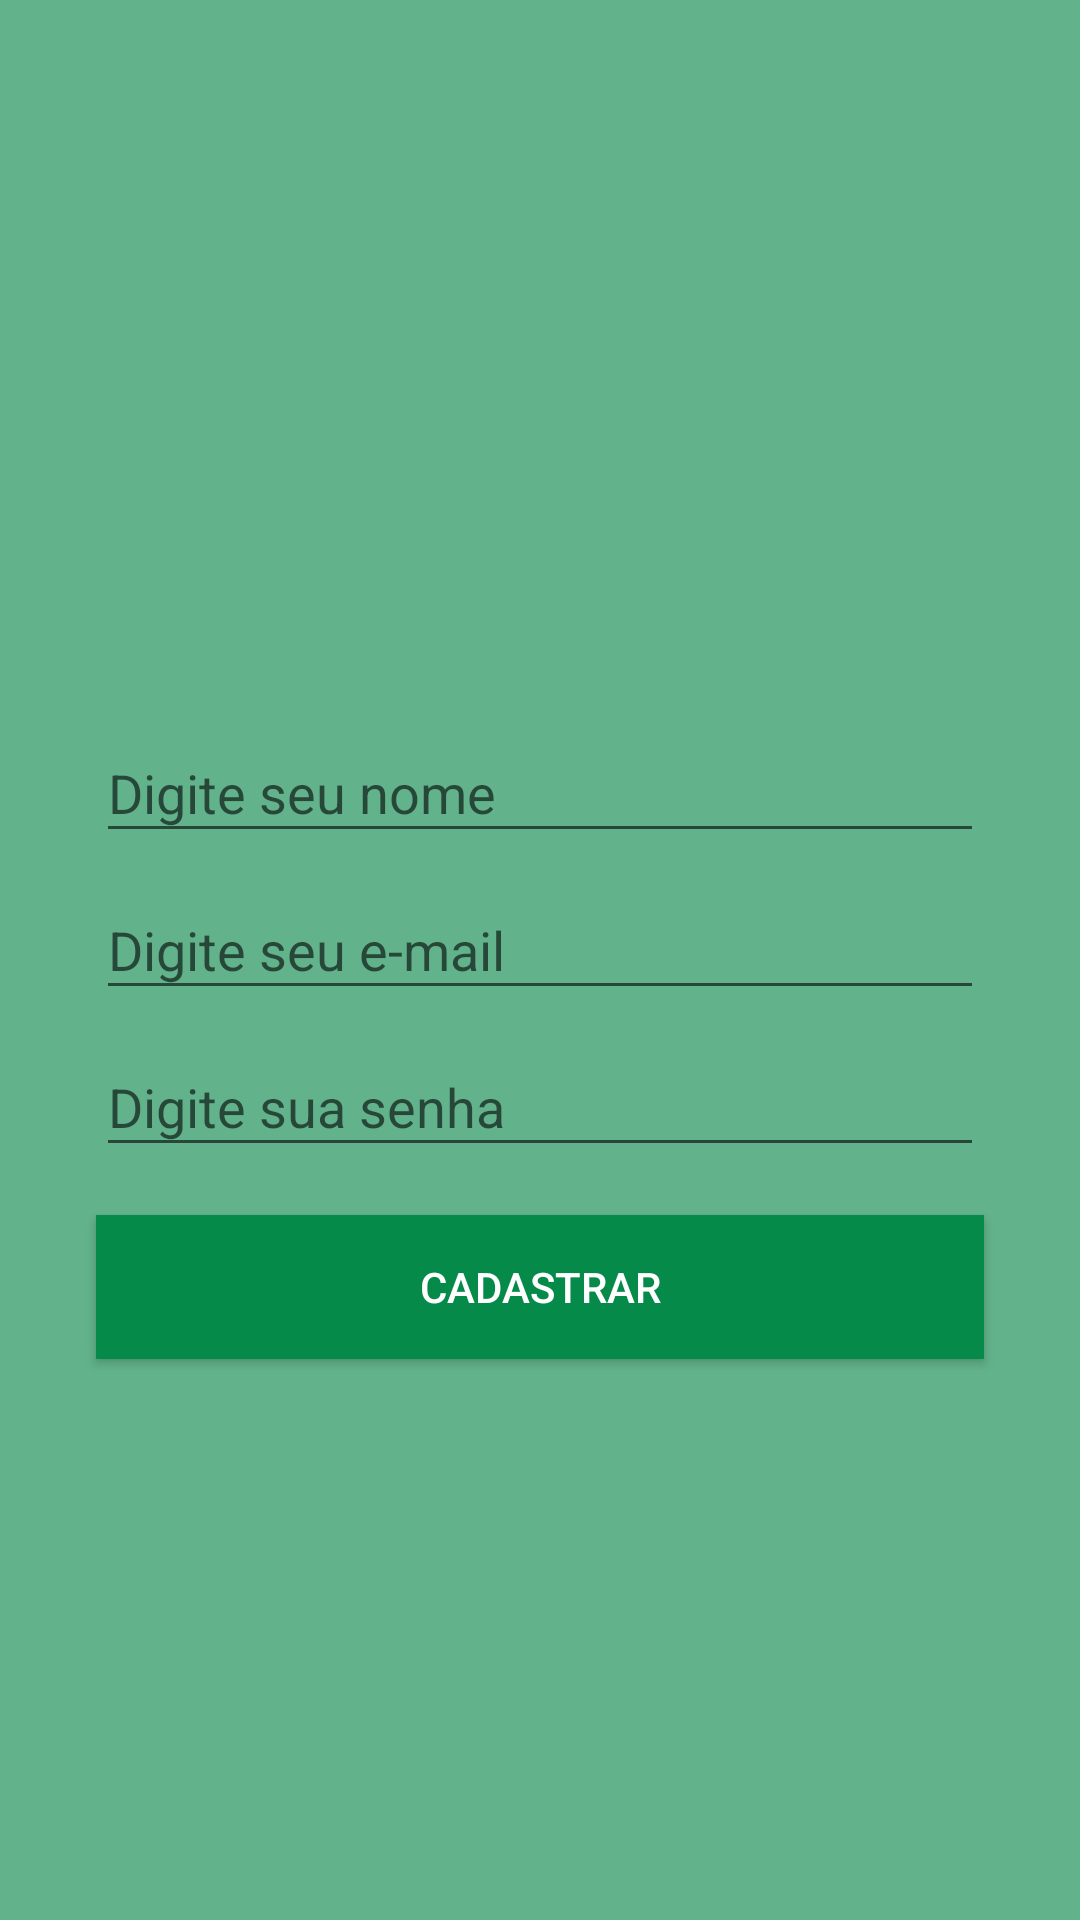

Here is an Android app screen rendered from its layout file. Give the layout XML and the strings, colors and styles it references.
<!-- AndroidManifest.xml: application theme AppTheme -->
<!-- res/layout/activity_cadastro.xml -->
<?xml version="1.0" encoding="utf-8"?>
<androidx.constraintlayout.widget.ConstraintLayout xmlns:android="http://schemas.android.com/apk/res/android"
    xmlns:app="http://schemas.android.com/apk/res-auto"
    xmlns:tools="http://schemas.android.com/tools"
    android:layout_width="match_parent"
    android:layout_height="match_parent"
    android:background="@color/colorPrimary"
    tools:context=".activities.CadastroActivity">

    <com.google.android.material.textfield.TextInputLayout
        android:id="@+id/textInputLayout"
        android:layout_width="0dp"
        android:layout_height="wrap_content"
        app:layout_constraintEnd_toStartOf="@+id/guideline4"
        app:layout_constraintStart_toStartOf="@+id/guideline5"
        app:layout_constraintTop_toBottomOf="@+id/imageView2">

        <com.google.android.material.textfield.TextInputEditText
            android:id="@+id/editNome"
            android:layout_width="match_parent"
            android:layout_height="wrap_content"
            android:hint="@string/digite_nome"
            android:inputType="text" />
    </com.google.android.material.textfield.TextInputLayout>

    <com.google.android.material.textfield.TextInputLayout
        android:id="@+id/textInputLayout3"
        android:layout_width="0dp"
        android:layout_height="wrap_content"
        app:layout_constraintEnd_toStartOf="@+id/guideline4"
        app:layout_constraintStart_toStartOf="@+id/guideline5"
        app:layout_constraintTop_toBottomOf="@+id/textInputLayout">

        <com.google.android.material.textfield.TextInputEditText
            android:id="@+id/editEmail"
            android:layout_width="match_parent"
            android:layout_height="wrap_content"
            android:hint="@string/digite_email"
            android:inputType="textEmailAddress" />
    </com.google.android.material.textfield.TextInputLayout>

    <com.google.android.material.textfield.TextInputLayout
        android:id="@+id/textInputLayout2"
        android:layout_width="0dp"
        android:layout_height="wrap_content"
        app:layout_constraintEnd_toStartOf="@+id/guideline4"
        app:layout_constraintStart_toStartOf="@+id/guideline5"
        app:layout_constraintTop_toBottomOf="@+id/textInputLayout3">

        <com.google.android.material.textfield.TextInputEditText
            android:id="@+id/editSenha"
            android:layout_width="match_parent"
            android:layout_height="wrap_content"
            android:fontFamily="sans-serif"
            android:hint="@string/digite_senha"
            android:inputType="textPassword"
            android:textSize="18sp" />
    </com.google.android.material.textfield.TextInputLayout>

    <Button
        android:id="@+id/buttonCadastrar"
        android:layout_width="0dp"
        android:layout_height="wrap_content"
        android:layout_marginTop="16dp"
        android:background="@color/colorPrimaryDark"
        android:onClick="cadastrarUsuario"
        android:text="@string/button_cadastrar"
        android:textColor="#FFFFFF"
        app:layout_constraintEnd_toStartOf="@+id/guideline4"
        app:layout_constraintStart_toStartOf="@+id/guideline5"
        app:layout_constraintTop_toBottomOf="@+id/textInputLayout2" />

    <ImageView
        android:id="@+id/imageView2"
        android:layout_width="200dp"
        android:layout_height="200dp"
        android:layout_marginTop="32dp"
        android:scaleType="centerInside"
        android:src="@drawable/usuario"
        app:layout_constraintEnd_toStartOf="@+id/guideline4"
        app:layout_constraintStart_toStartOf="@+id/guideline5"
        app:layout_constraintTop_toTopOf="parent" />

    <androidx.constraintlayout.widget.Guideline
        android:id="@+id/guideline4"
        android:layout_width="wrap_content"
        android:layout_height="wrap_content"
        android:orientation="vertical"
        app:layout_constraintGuide_end="32dp" />

    <androidx.constraintlayout.widget.Guideline
        android:id="@+id/guideline5"
        android:layout_width="wrap_content"
        android:layout_height="wrap_content"
        android:orientation="vertical"
        app:layout_constraintGuide_begin="32dp" />

</androidx.constraintlayout.widget.ConstraintLayout>
<!-- resources referenced by this layout -->
<resources>
  <color name="colorPrimary">#62B38C</color>
  <color name="colorPrimaryDark">#068A4A</color>
  <string name="button_cadastrar">Cadastrar</string>
  <string name="digite_email">Digite seu e-mail</string>
  <string name="digite_nome">Digite seu nome</string>
  <string name="digite_senha">Digite sua senha</string>
  <style name="AppTheme" parent="Theme.AppCompat.Light.NoActionBar">
          
          <item name="colorPrimary">@color/colorPrimary</item>
          <item name="colorPrimaryDark">@color/colorPrimaryDark</item>
          <item name="colorAccent">@color/colorAccent</item>
          <item name="actionBarItemBackground">@android:color/white</item>
      </style>
  <color name="colorAccent">#B2FF59</color>
</resources>
